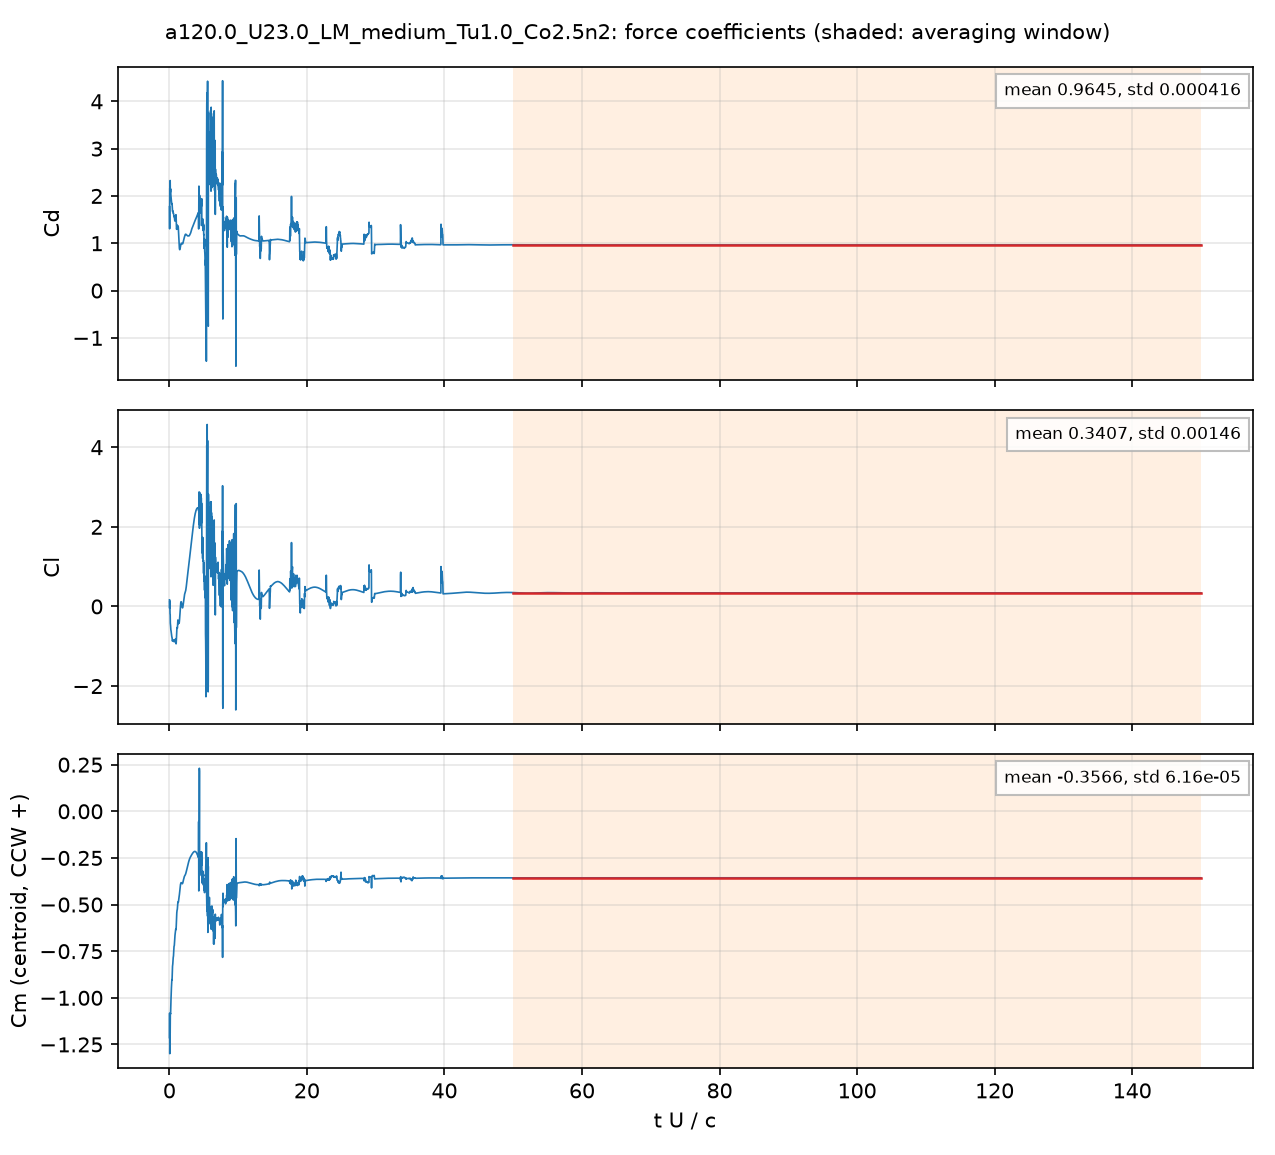

The data file committed next to this chart (first rows):
# a120.0_U23.0_LM_medium_Tu1.0_Co2.5n2: …, q = 0.5 U^2, A = c dz, c = 0.048 m; Cm about the centroid, CCW +
# averaging window t U/c = 50 .. 150; de…
t_s, t_U_over_c, Cd, Cl, Cm_z_ccw, Cd_pressure, Cd_viscous
4.1911011e-05, 0.02008, 1.772, 0.1655, -1.213, 1.739, 0.03257
0.0001253, 0.06005, 2.157, 0.1405, -1.299, 2.134, 0.02333
0.0001668, 0.07991, 2.124, -0.124, -1.193, 2.107, 0.0175
0.0002501, 0.1199, 2.325, -0.1996, -1.188, 2.31, 0.01502
0.0002921, 0.14, 2.077, -0.4194, -1.09, 2.063, 0.01364
0.000376, 0.1802, 2.151, -0.4911, -1.086, 2.139, 0.01194
0.0004178, 0.2002, 2.06, -0.5701, -1.051, 2.049, 0.01057
0.0005013, 0.2402, 1.985, -0.6061, -1.006, 1.976, 0.009466
0.0005423, 0.2599, 1.938, -0.6362, -0.9802, 1.929, 0.008862
0.0006265, 0.3002, 1.877, -0.6982, -0.9462, 1.869, 0.008333
0.0006677, 0.3199, 1.861, -0.7217, -0.9315, 1.853, 0.008346
0.000751, 0.3598, 1.823, -0.7683, -0.9029, 1.815, 0.007913
0.0007933, 0.3801, 1.839, -0.7737, -0.9038, 1.831, 0.007816
0.0008768, 0.4201, 1.765, -0.8361, -0.8732, 1.757, 0.007481
0.0009183, 0.44, 1.704, -0.8645, -0.8477, 1.697, 0.00716
0.001002, 0.4803, 1.682, -0.8551, -0.8251, 1.675, 0.007301
0.001043, 0.4997, 1.687, -0.8388, -0.8187, 1.679, 0.007567
0.001126, 0.5396, 1.647, -0.841, -0.7932, 1.639, 0.007719
0.001169, 0.56, 1.635, -0.8435, -0.7845, 1.627, 0.00769
0.001251, 0.5996, 1.637, -0.8454, -0.7757, 1.629, 0.007853
0.001293, 0.6198, 1.62, -0.8526, -0.7648, 1.612, 0.007921
0.001377, 0.6597, 1.566, -0.8756, -0.7333, 1.558, 0.007752
0.00142, 0.6803, 1.561, -0.8826, -0.7242, 1.554, 0.007633
0.001503, 0.7202, 1.569, -0.8892, -0.72, 1.562, 0.007532
0.001545, 0.7403, 1.549, -0.8721, -0.7116, 1.541, 0.007633
0.001628, 0.7803, 1.483, -0.845, -0.6843, 1.475, 0.007649
0.00167, 0.8, 1.47, -0.8373, -0.6718, 1.462, 0.007695
0.001753, 0.8399, 1.49, -0.835, -0.6596, 1.482, 0.007827
0.001796, 0.8604, 1.496, -0.8307, -0.6535, 1.488, 0.007886
0.001878, 0.9001, 1.522, -0.8186, -0.6374, 1.514, 0.007863
0.00192, 0.92, 1.558, -0.8359, -0.6331, 1.55, 0.007868
0.002004, 0.9604, 1.603, -0.9183, -0.6343, 1.595, 0.00795
0.002045, 0.98, 1.567, -0.9392, -0.6326, 1.559, 0.007973
0.002128, 1.02, 1.384, -0.8189, -0.5988, 1.376, 0.007707
0.00217, 1.04, 1.31, -0.7399, -0.5781, 1.302, 0.007589
0.002254, 1.08, 1.322, -0.582, -0.5446, 1.314, 0.00764
0.002296, 1.1, 1.358, -0.5426, -0.536, 1.35, 0.007751
0.002379, 1.14, 1.385, -0.5381, -0.5283, 1.377, 0.007927
0.002422, 1.16, 1.367, -0.5484, -0.525, 1.359, 0.007972
0.002505, 1.2, 1.304, -0.4571, -0.5058, 1.296, 0.008097
0.002546, 1.22, 1.304, -0.3798, -0.494, 1.296, 0.008211
0.00263, 1.26, 1.358, -0.3508, -0.4864, 1.349, 0.008569
0.002671, 1.28, 1.364, -0.3867, -0.4879, 1.355, 0.008729
0.002756, 1.32, 1.276, -0.4341, -0.4855, 1.267, 0.008775
0.002797, 1.34, 1.204, -0.4209, -0.4788, 1.195, 0.008725
0.00288, 1.38, 1.082, -0.3955, -0.4641, 1.073, 0.008571
0.002921, 1.4, 1.029, -0.4055, -0.4604, 1.021, 0.00849
0.003005, 1.44, 0.9302, -0.4038, -0.4529, 0.9219, 0.008311
0.003047, 1.46, 0.893, -0.3764, -0.4466, 0.8847, 0.008255
0.003131, 1.5, 0.8649, -0.2824, -0.431, 0.8567, 0.008203
0.003173, 1.52, 0.8653, -0.2265, -0.423, 0.8571, 0.008191
0.003255, 1.56, 0.8881, -0.1139, -0.4088, 0.8799, 0.008188
0.003296, 1.58, 0.9051, -0.0602, -0.4028, 0.8969, 0.008182
0.003382, 1.62, 0.9393, 0.03514, -0.3923, 0.9311, 0.008126
0.003423, 1.64, 0.9543, 0.06841, -0.3887, 0.9462, 0.008078
0.003507, 1.68, 0.9788, 0.111, -0.3841, 0.9709, 0.007938
0.003548, 1.7, 0.9872, 0.1182, -0.3831, 0.9794, 0.007859
0.003631, 1.74, 0.9984, 0.1113, -0.3828, 0.9907, 0.00769
... 4,942 more rows
